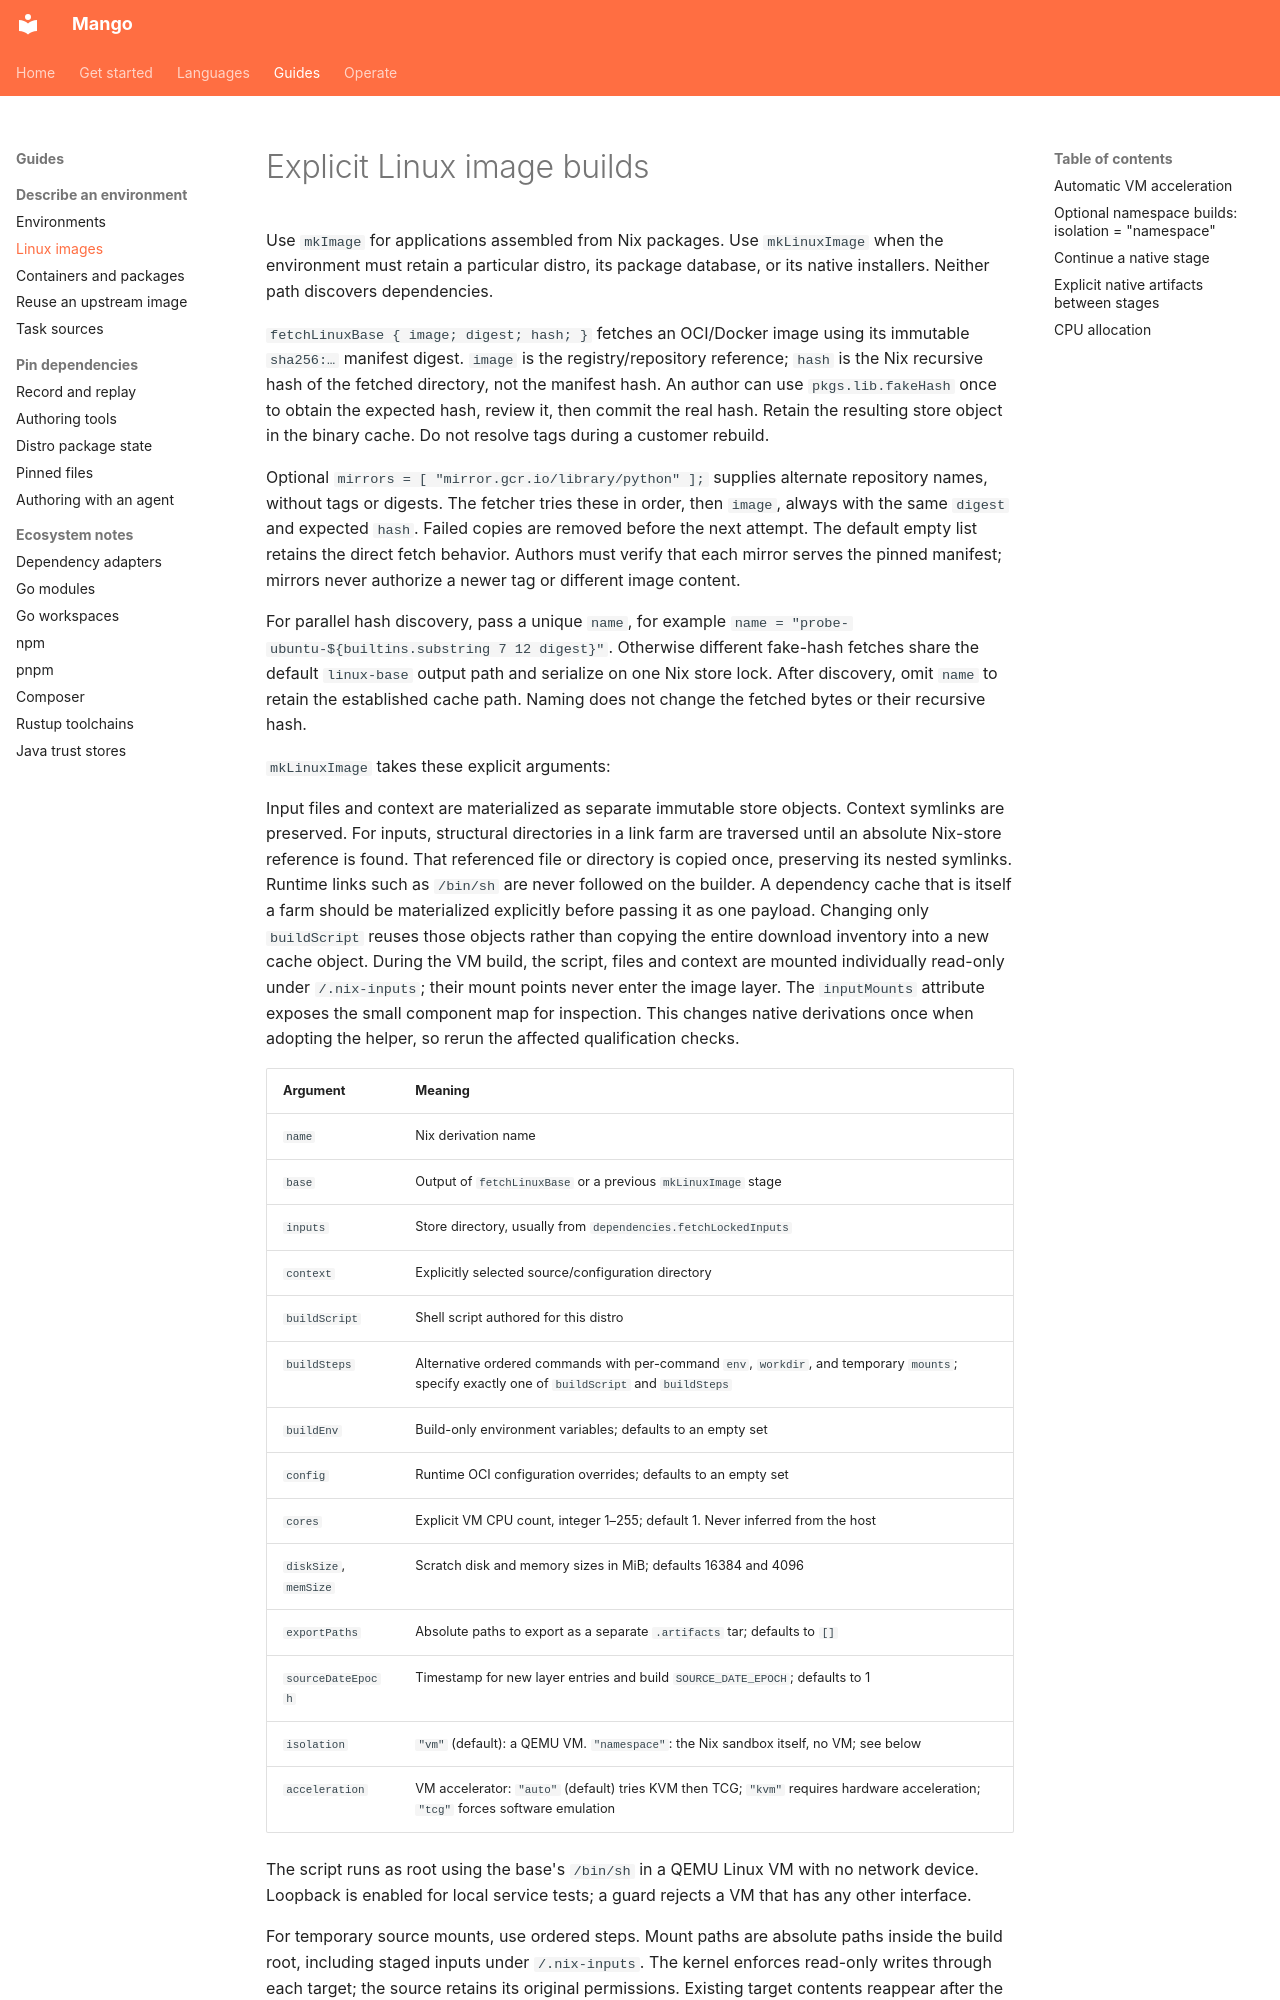

repository: Incalmo/mango · page: linux-images/index.html · generator: mkdocs

# Explicit Linux image builds

Use `mkImage` for applications assembled from Nix packages. Use `mkLinuxImage`
when the environment must retain a particular distro, its package database, or
its native installers. Neither path discovers dependencies.

`fetchLinuxBase { image; digest; hash; }` fetches an OCI/Docker image using its
immutable `sha256:…` manifest digest. `image` is the registry/repository reference;
`hash` is the Nix recursive hash of the fetched directory, not the manifest hash.
An author can use `pkgs.lib.fakeHash` once to obtain the expected hash, review it,
then commit the real hash. Retain the resulting store object in the binary cache.
Do not resolve tags during a customer rebuild.

Optional `mirrors = [ "mirror.gcr.io/library/python" ];` supplies alternate
repository names, without tags or digests. The fetcher tries these in order,
then `image`, always with the same `digest` and expected `hash`. Failed copies
are removed before the next attempt. The default empty list retains the direct
fetch behavior. Authors must verify that each mirror serves the pinned manifest;
mirrors never authorize a newer tag or different image content.

For parallel hash discovery, pass a unique `name`, for example
`name = "probe-ubuntu-${builtins.substring 7 12 digest}"`. Otherwise different
fake-hash fetches share the default `linux-base` output path and serialize on
one Nix store lock. After discovery, omit `name` to retain the established cache
path. Naming does not change the fetched bytes or their recursive hash.

`mkLinuxImage` takes these explicit arguments:

Input files and context are materialized as separate immutable store objects.
Context symlinks are preserved. For inputs, structural directories in a link farm
are traversed until an absolute Nix-store reference is found. That referenced
file or directory is copied once, preserving its nested symlinks. Runtime links
such as `/bin/sh` are never followed on the builder. A dependency cache that is
itself a farm should be materialized explicitly before passing it as one payload.
Changing only `buildScript` reuses those objects rather than copying the entire
download inventory into a new cache object. During the VM build, the script,
files and context are mounted individually read-only under `/.nix-inputs`;
their mount points never enter the image layer. The `inputMounts` attribute
exposes the small component map for inspection. This changes native derivations
once when adopting the helper, so rerun the affected qualification checks.

| Argument | Meaning |
| --- | --- |
| `name` | Nix derivation name |
| `base` | Output of `fetchLinuxBase` or a previous `mkLinuxImage` stage |
| `inputs` | Store directory, usually from `dependencies.fetchLockedInputs` |
| `context` | Explicitly selected source/configuration directory |
| `buildScript` | Shell script authored for this distro |
| `buildSteps` | Alternative ordered commands with per-command `env`, `workdir`, and temporary `mounts`; specify exactly one of `buildScript` and `buildSteps` |
| `buildEnv` | Build-only environment variables; defaults to an empty set |
| `config` | Runtime OCI configuration overrides; defaults to an empty set |
| `cores` | Explicit VM CPU count, integer 1–255; default 1. Never inferred from the host |
| `diskSize`, `memSize` | Scratch disk and memory sizes in MiB; defaults 16384 and 4096 |
| `exportPaths` | Absolute paths to export as a separate `.artifacts` tar; defaults to `[]` |
| `sourceDateEpoch` | Timestamp for new layer entries and build `SOURCE_DATE_EPOCH`; defaults to 1 |
| `isolation` | `"vm"` (default): a QEMU VM. `"namespace"`: the Nix sandbox itself, no VM; see below |
| `acceleration` | VM accelerator: `"auto"` (default) tries KVM then TCG; `"kvm"` requires hardware acceleration; `"tcg"` forces software emulation |

The script runs as root using the base's `/bin/sh` in a QEMU Linux VM with no
network device. Loopback is enabled for local service tests; a guard rejects a
VM that has any other interface.

For temporary source mounts, use ordered steps. Mount paths are absolute paths
inside the build root, including staged inputs under `/.nix-inputs`. The kernel
enforces read-only writes through each target; the source retains its original
permissions. Existing target contents reappear after the command, including on
failure. Missing target placeholders are removed. Mounts cannot overlap their
sources, escape the build root through symlinks, or cover runtime/input mounts.

```nix
buildSteps = [
  { command = "mkdir -p /work; cp -R /.nix-inputs/context/. /work/"; }
  {
    command = "./verify-source /observed";
    workdir = "/work";
    mounts = [{ source = "/work"; target = "/observed"; readOnly = true; }];
  }
];
```
